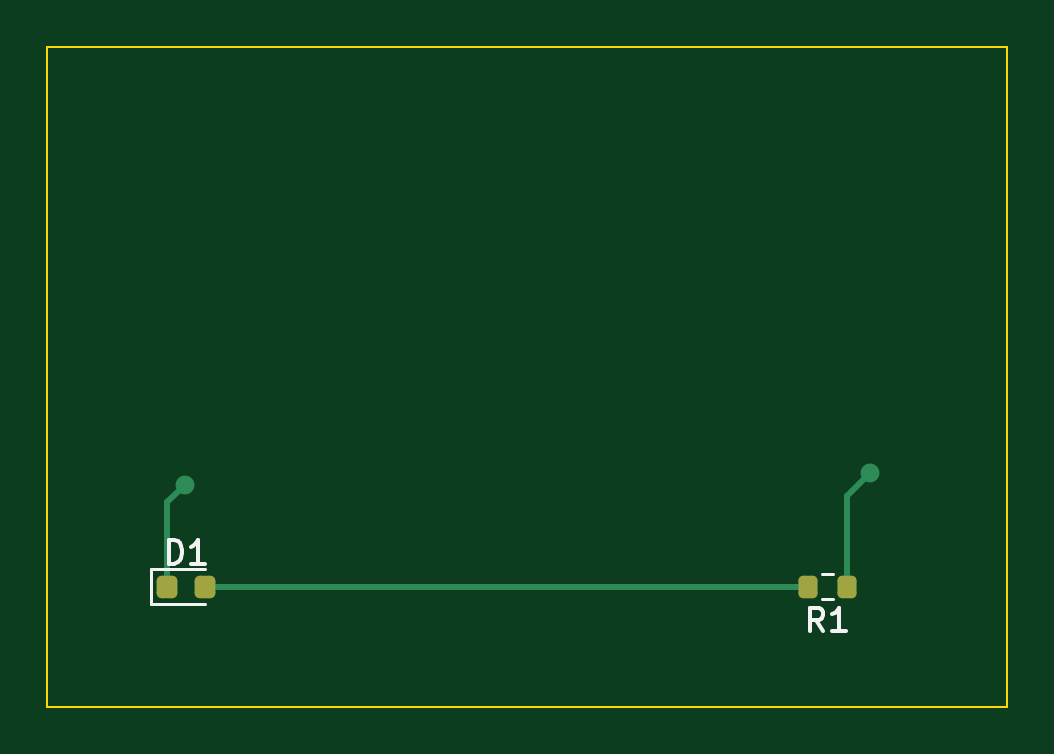
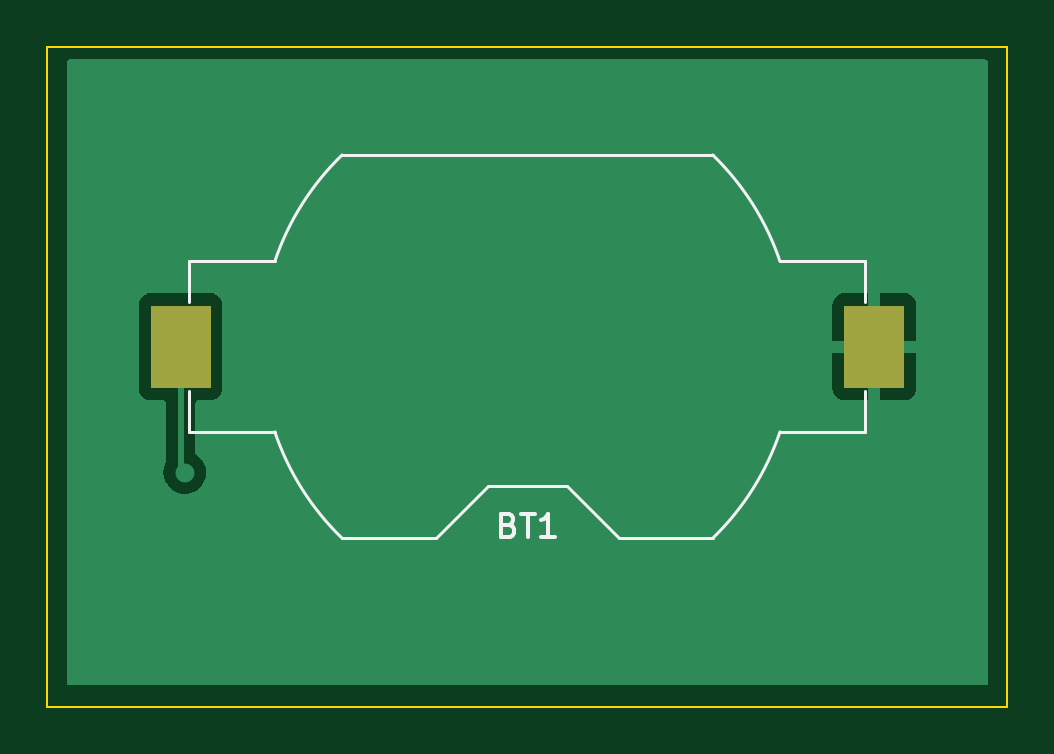
Circuit board: 11 layer files. Board 40.6 x 27.9 mm.
- bottom_copper: coincall-B_Cu.gbr (5769 bytes)
- bottom_mask: coincall-B_Mask.gbr (557 bytes)
- paste: coincall-B_Paste.gbr (552 bytes)
- bottom_silk: coincall-B_Silkscreen.gbr (2798 bytes)
- outline: coincall-Edge_Cuts.gbr (606 bytes)
- top_copper: coincall-F_Cu.gbr (2020 bytes)
- top_mask: coincall-F_Mask.gbr (1355 bytes)
- paste: coincall-F_Paste.gbr (1350 bytes)
- top_silk: coincall-F_Silkscreen.gbr (2428 bytes)
- drill: coincall-NPTH.drl (268 bytes)
- drill: coincall-PTH.drl (347 bytes)

=== bottom_copper: coincall-B_Cu.gbr ===
%TF.GenerationSoftware,KiCad,Pcbnew,7.0.9*%
%TF.CreationDate,2023-11-14T02:28:07+09:00*%
%TF.ProjectId,coincall,636f696e-6361-46c6-9c2e-6b696361645f,rev?*%
%TF.SameCoordinates,Original*%
%TF.FileFunction,Copper,L2,Bot*%
%TF.FilePolarity,Positive*%
%FSLAX46Y46*%
G04 Gerber Fmt 4.6, Leading zero omitted, Abs format (unit mm)*
G04 Created by KiCad (PCBNEW 7.0.9) date 2023-11-14 02:28:07*
%MOMM*%
%LPD*%
G01*
G04 APERTURE LIST*
%TA.AperFunction,SMDPad,CuDef*%
%ADD10R,2.540000X3.510000*%
%TD*%
%TA.AperFunction,ViaPad*%
%ADD11C,0.800000*%
%TD*%
%TA.AperFunction,Conductor*%
%ADD12C,0.250000*%
%TD*%
G04 APERTURE END LIST*
D10*
%TO.P,BT1,1,+*%
%TO.N,VCC*%
X141680000Y-73660000D03*
%TO.P,BT1,2,-*%
%TO.N,GND*%
X112320000Y-73660000D03*
%TD*%
D11*
%TO.N,GND*%
X112500000Y-79500000D03*
%TO.N,VCC*%
X141500000Y-79000000D03*
%TD*%
D12*
%TO.N,GND*%
X112320000Y-79320000D02*
X112500000Y-79500000D01*
X112320000Y-73660000D02*
X112320000Y-79320000D01*
%TO.N,VCC*%
X141500000Y-79000000D02*
X141680000Y-78820000D01*
X141680000Y-78820000D02*
X141680000Y-73660000D01*
%TD*%
%TA.AperFunction,Conductor*%
%TO.N,GND*%
G36*
X146443039Y-61519685D02*
G01*
X146488794Y-61572489D01*
X146500000Y-61624000D01*
X146500000Y-87876000D01*
X146480315Y-87943039D01*
X146427511Y-87988794D01*
X146376000Y-88000000D01*
X107624000Y-88000000D01*
X107556961Y-87980315D01*
X107511206Y-87927511D01*
X107500000Y-87876000D01*
X107500000Y-73910000D01*
X110550000Y-73910000D01*
X110550000Y-75462844D01*
X110556401Y-75522372D01*
X110556403Y-75522379D01*
X110606645Y-75657086D01*
X110606649Y-75657093D01*
X110692809Y-75772187D01*
X110692812Y-75772190D01*
X110807906Y-75858350D01*
X110807913Y-75858354D01*
X110942620Y-75908596D01*
X110942627Y-75908598D01*
X111002155Y-75914999D01*
X111002172Y-75915000D01*
X112070000Y-75915000D01*
X112070000Y-73910000D01*
X112570000Y-73910000D01*
X112570000Y-75915000D01*
X113637828Y-75915000D01*
X113637844Y-75914999D01*
X113697372Y-75908598D01*
X113697379Y-75908596D01*
X113832086Y-75858354D01*
X113832093Y-75858350D01*
X113947187Y-75772190D01*
X113947190Y-75772187D01*
X114033350Y-75657093D01*
X114033354Y-75657086D01*
X114083596Y-75522379D01*
X114083598Y-75522372D01*
X114089996Y-75462870D01*
X139909500Y-75462870D01*
X139909501Y-75462876D01*
X139915908Y-75522483D01*
X139966202Y-75657328D01*
X139966206Y-75657335D01*
X140052452Y-75772544D01*
X140052455Y-75772547D01*
X140167664Y-75858793D01*
X140167671Y-75858797D01*
X140212618Y-75875561D01*
X140302517Y-75909091D01*
X140362127Y-75915500D01*
X140930500Y-75915499D01*
X140997539Y-75935183D01*
X141043294Y-75987987D01*
X141054500Y-76039499D01*
X141054500Y-78147414D01*
X141034815Y-78214453D01*
X141003386Y-78247732D01*
X140894127Y-78327113D01*
X140767466Y-78467785D01*
X140672821Y-78631715D01*
X140672818Y-78631722D01*
X140614327Y-78811740D01*
X140614326Y-78811744D01*
X140594540Y-79000000D01*
X140614326Y-79188256D01*
X140614327Y-79188259D01*
X140672818Y-79368277D01*
X140672821Y-79368284D01*
X140767467Y-79532216D01*
X140894129Y-79672888D01*
X141047265Y-79784148D01*
X141047270Y-79784151D01*
X141220192Y-79861142D01*
X141220197Y-79861144D01*
X141405354Y-79900500D01*
X141405355Y-79900500D01*
X141594644Y-79900500D01*
X141594646Y-79900500D01*
X141779803Y-79861144D01*
X141952730Y-79784151D01*
X142105871Y-79672888D01*
X142232533Y-79532216D01*
X142327179Y-79368284D01*
X142385674Y-79188256D01*
X142405460Y-79000000D01*
X142385674Y-78811744D01*
X142327179Y-78631716D01*
X142322110Y-78622936D01*
X142305500Y-78560940D01*
X142305500Y-76039499D01*
X142325185Y-75972460D01*
X142377989Y-75926705D01*
X142429500Y-75915499D01*
X142997871Y-75915499D01*
X142997872Y-75915499D01*
X143057483Y-75909091D01*
X143192331Y-75858796D01*
X143307546Y-75772546D01*
X143393796Y-75657331D01*
X143444091Y-75522483D01*
X143450500Y-75462873D01*
X143450499Y-71857128D01*
X143444091Y-71797517D01*
X143393884Y-71662906D01*
X143393797Y-71662671D01*
X143393793Y-71662664D01*
X143307547Y-71547455D01*
X143307544Y-71547452D01*
X143192335Y-71461206D01*
X143192328Y-71461202D01*
X143057482Y-71410908D01*
X143057483Y-71410908D01*
X142997883Y-71404501D01*
X142997881Y-71404500D01*
X142997873Y-71404500D01*
X142997864Y-71404500D01*
X140362129Y-71404500D01*
X140362123Y-71404501D01*
X140302516Y-71410908D01*
X140167671Y-71461202D01*
X140167664Y-71461206D01*
X140052455Y-71547452D01*
X140052452Y-71547455D01*
X139966206Y-71662664D01*
X139966202Y-71662671D01*
X139915908Y-71797517D01*
X139909501Y-71857116D01*
X139909501Y-71857123D01*
X139909500Y-71857135D01*
X139909500Y-75462870D01*
X114089996Y-75462870D01*
X114089999Y-75462844D01*
X114090000Y-75462827D01*
X114090000Y-73910000D01*
X112570000Y-73910000D01*
X112070000Y-73910000D01*
X110550000Y-73910000D01*
X107500000Y-73910000D01*
X107500000Y-73410000D01*
X110550000Y-73410000D01*
X112070000Y-73410000D01*
X112070000Y-71405000D01*
X112570000Y-71405000D01*
X112570000Y-73410000D01*
X114090000Y-73410000D01*
X114090000Y-71857172D01*
X114089999Y-71857155D01*
X114083598Y-71797627D01*
X114083596Y-71797620D01*
X114033354Y-71662913D01*
X114033350Y-71662906D01*
X113947190Y-71547812D01*
X113947187Y-71547809D01*
X113832093Y-71461649D01*
X113832086Y-71461645D01*
X113697379Y-71411403D01*
X113697372Y-71411401D01*
X113637844Y-71405000D01*
X112570000Y-71405000D01*
X112070000Y-71405000D01*
X111002155Y-71405000D01*
X110942627Y-71411401D01*
X110942620Y-71411403D01*
X110807913Y-71461645D01*
X110807906Y-71461649D01*
X110692812Y-71547809D01*
X110692809Y-71547812D01*
X110606649Y-71662906D01*
X110606645Y-71662913D01*
X110556403Y-71797620D01*
X110556401Y-71797627D01*
X110550000Y-71857155D01*
X110550000Y-73410000D01*
X107500000Y-73410000D01*
X107500000Y-61624000D01*
X107519685Y-61556961D01*
X107572489Y-61511206D01*
X107624000Y-61500000D01*
X146376000Y-61500000D01*
X146443039Y-61519685D01*
G37*
%TD.AperFunction*%
%TD*%
M02*

=== bottom_mask: coincall-B_Mask.gbr ===
%TF.GenerationSoftware,KiCad,Pcbnew,7.0.9*%
%TF.CreationDate,2023-11-14T02:28:07+09:00*%
%TF.ProjectId,coincall,636f696e-6361-46c6-9c2e-6b696361645f,rev?*%
%TF.SameCoordinates,Original*%
%TF.FileFunction,Soldermask,Bot*%
%TF.FilePolarity,Negative*%
%FSLAX46Y46*%
G04 Gerber Fmt 4.6, Leading zero omitted, Abs format (unit mm)*
G04 Created by KiCad (PCBNEW 7.0.9) date 2023-11-14 02:28:07*
%MOMM*%
%LPD*%
G01*
G04 APERTURE LIST*
%ADD10R,2.540000X3.510000*%
G04 APERTURE END LIST*
D10*
%TO.C,BT1*%
X141680000Y-73660000D03*
X112320000Y-73660000D03*
%TD*%
M02*

=== paste: coincall-B_Paste.gbr ===
%TF.GenerationSoftware,KiCad,Pcbnew,7.0.9*%
%TF.CreationDate,2023-11-14T02:28:07+09:00*%
%TF.ProjectId,coincall,636f696e-6361-46c6-9c2e-6b696361645f,rev?*%
%TF.SameCoordinates,Original*%
%TF.FileFunction,Paste,Bot*%
%TF.FilePolarity,Positive*%
%FSLAX46Y46*%
G04 Gerber Fmt 4.6, Leading zero omitted, Abs format (unit mm)*
G04 Created by KiCad (PCBNEW 7.0.9) date 2023-11-14 02:28:07*
%MOMM*%
%LPD*%
G01*
G04 APERTURE LIST*
%ADD10R,2.540000X3.510000*%
G04 APERTURE END LIST*
D10*
%TO.C,BT1*%
X141680000Y-73660000D03*
X112320000Y-73660000D03*
%TD*%
M02*

=== bottom_silk: coincall-B_Silkscreen.gbr ===
%TF.GenerationSoftware,KiCad,Pcbnew,7.0.9*%
%TF.CreationDate,2023-11-14T02:28:07+09:00*%
%TF.ProjectId,coincall,636f696e-6361-46c6-9c2e-6b696361645f,rev?*%
%TF.SameCoordinates,Original*%
%TF.FileFunction,Legend,Bot*%
%TF.FilePolarity,Positive*%
%FSLAX46Y46*%
G04 Gerber Fmt 4.6, Leading zero omitted, Abs format (unit mm)*
G04 Created by KiCad (PCBNEW 7.0.9) date 2023-11-14 02:28:07*
%MOMM*%
%LPD*%
G01*
G04 APERTURE LIST*
%ADD10C,0.150000*%
%ADD11C,0.120000*%
G04 APERTURE END LIST*
D10*
X127785714Y-81211009D02*
X127642857Y-81258628D01*
X127642857Y-81258628D02*
X127595238Y-81306247D01*
X127595238Y-81306247D02*
X127547619Y-81401485D01*
X127547619Y-81401485D02*
X127547619Y-81544342D01*
X127547619Y-81544342D02*
X127595238Y-81639580D01*
X127595238Y-81639580D02*
X127642857Y-81687200D01*
X127642857Y-81687200D02*
X127738095Y-81734819D01*
X127738095Y-81734819D02*
X128119047Y-81734819D01*
X128119047Y-81734819D02*
X128119047Y-80734819D01*
X128119047Y-80734819D02*
X127785714Y-80734819D01*
X127785714Y-80734819D02*
X127690476Y-80782438D01*
X127690476Y-80782438D02*
X127642857Y-80830057D01*
X127642857Y-80830057D02*
X127595238Y-80925295D01*
X127595238Y-80925295D02*
X127595238Y-81020533D01*
X127595238Y-81020533D02*
X127642857Y-81115771D01*
X127642857Y-81115771D02*
X127690476Y-81163390D01*
X127690476Y-81163390D02*
X127785714Y-81211009D01*
X127785714Y-81211009D02*
X128119047Y-81211009D01*
X127261904Y-80734819D02*
X126690476Y-80734819D01*
X126976190Y-81734819D02*
X126976190Y-80734819D01*
X125833333Y-81734819D02*
X126404761Y-81734819D01*
X126119047Y-81734819D02*
X126119047Y-80734819D01*
X126119047Y-80734819D02*
X126214285Y-80877676D01*
X126214285Y-80877676D02*
X126309523Y-80972914D01*
X126309523Y-80972914D02*
X126404761Y-81020533D01*
D11*
%TO.C,BT1*%
X128660000Y-79570000D02*
X130860000Y-81770000D01*
X112690000Y-71760000D02*
X112690000Y-70050000D01*
X141310000Y-75560000D02*
X141310000Y-77270000D01*
X125340000Y-79570000D02*
X128660000Y-79570000D01*
X134847300Y-65550000D02*
X119152700Y-65550000D01*
X112690000Y-77270000D02*
X116308000Y-77270000D01*
X116308000Y-70050000D02*
X112690000Y-70050000D01*
X137692000Y-77270000D02*
X141310000Y-77270000D01*
X119152700Y-81770000D02*
X123140000Y-81770000D01*
X125340000Y-79570000D02*
X123140000Y-81770000D01*
X141310000Y-70050000D02*
X137692000Y-70050000D01*
X141310000Y-71760000D02*
X141310000Y-70050000D01*
X130860000Y-81770000D02*
X134847300Y-81770000D01*
X112690000Y-75560000D02*
X112690000Y-77270000D01*
X116308000Y-77270000D02*
G75*
G03*
X119154629Y-81771789I10692020J3610012D01*
G01*
X119154629Y-65548211D02*
G75*
G03*
X116308000Y-70050000I7845371J-8111789D01*
G01*
X137691998Y-70050001D02*
G75*
G03*
X134845371Y-65548211I-10692018J-3610009D01*
G01*
X134845371Y-81771789D02*
G75*
G03*
X137692000Y-77270000I-7845366J8111785D01*
G01*
%TD*%
M02*

=== outline: coincall-Edge_Cuts.gbr ===
%TF.GenerationSoftware,KiCad,Pcbnew,7.0.9*%
%TF.CreationDate,2023-11-14T02:28:07+09:00*%
%TF.ProjectId,coincall,636f696e-6361-46c6-9c2e-6b696361645f,rev?*%
%TF.SameCoordinates,Original*%
%TF.FileFunction,Profile,NP*%
%FSLAX46Y46*%
G04 Gerber Fmt 4.6, Leading zero omitted, Abs format (unit mm)*
G04 Created by KiCad (PCBNEW 7.0.9) date 2023-11-14 02:28:07*
%MOMM*%
%LPD*%
G01*
G04 APERTURE LIST*
%TA.AperFunction,Profile*%
%ADD10C,0.100000*%
%TD*%
G04 APERTURE END LIST*
D10*
X106680000Y-60960000D02*
X147320000Y-60960000D01*
X147320000Y-88900000D01*
X106680000Y-88900000D01*
X106680000Y-60960000D01*
M02*

=== top_copper: coincall-F_Cu.gbr (2020 bytes, source withheld) ===
=== top_mask: coincall-F_Mask.gbr (1355 bytes, source withheld) ===
=== paste: coincall-F_Paste.gbr (1350 bytes, source withheld) ===
=== top_silk: coincall-F_Silkscreen.gbr ===
%TF.GenerationSoftware,KiCad,Pcbnew,7.0.9*%
%TF.CreationDate,2023-11-14T02:28:07+09:00*%
%TF.ProjectId,coincall,636f696e-6361-46c6-9c2e-6b696361645f,rev?*%
%TF.SameCoordinates,Original*%
%TF.FileFunction,Legend,Top*%
%TF.FilePolarity,Positive*%
%FSLAX46Y46*%
G04 Gerber Fmt 4.6, Leading zero omitted, Abs format (unit mm)*
G04 Created by KiCad (PCBNEW 7.0.9) date 2023-11-14 02:28:07*
%MOMM*%
%LPD*%
G01*
G04 APERTURE LIST*
%ADD10C,0.150000*%
%ADD11C,0.120000*%
G04 APERTURE END LIST*
D10*
X139533333Y-85704819D02*
X139200000Y-85228628D01*
X138961905Y-85704819D02*
X138961905Y-84704819D01*
X138961905Y-84704819D02*
X139342857Y-84704819D01*
X139342857Y-84704819D02*
X139438095Y-84752438D01*
X139438095Y-84752438D02*
X139485714Y-84800057D01*
X139485714Y-84800057D02*
X139533333Y-84895295D01*
X139533333Y-84895295D02*
X139533333Y-85038152D01*
X139533333Y-85038152D02*
X139485714Y-85133390D01*
X139485714Y-85133390D02*
X139438095Y-85181009D01*
X139438095Y-85181009D02*
X139342857Y-85228628D01*
X139342857Y-85228628D02*
X138961905Y-85228628D01*
X140485714Y-85704819D02*
X139914286Y-85704819D01*
X140200000Y-85704819D02*
X140200000Y-84704819D01*
X140200000Y-84704819D02*
X140104762Y-84847676D01*
X140104762Y-84847676D02*
X140009524Y-84942914D01*
X140009524Y-84942914D02*
X139914286Y-84990533D01*
X111809405Y-82844819D02*
X111809405Y-81844819D01*
X111809405Y-81844819D02*
X112047500Y-81844819D01*
X112047500Y-81844819D02*
X112190357Y-81892438D01*
X112190357Y-81892438D02*
X112285595Y-81987676D01*
X112285595Y-81987676D02*
X112333214Y-82082914D01*
X112333214Y-82082914D02*
X112380833Y-82273390D01*
X112380833Y-82273390D02*
X112380833Y-82416247D01*
X112380833Y-82416247D02*
X112333214Y-82606723D01*
X112333214Y-82606723D02*
X112285595Y-82701961D01*
X112285595Y-82701961D02*
X112190357Y-82797200D01*
X112190357Y-82797200D02*
X112047500Y-82844819D01*
X112047500Y-82844819D02*
X111809405Y-82844819D01*
X113333214Y-82844819D02*
X112761786Y-82844819D01*
X113047500Y-82844819D02*
X113047500Y-81844819D01*
X113047500Y-81844819D02*
X112952262Y-81987676D01*
X112952262Y-81987676D02*
X112857024Y-82082914D01*
X112857024Y-82082914D02*
X112761786Y-82130533D01*
D11*
%TO.C,R1*%
X139937258Y-83297500D02*
X139462742Y-83297500D01*
X139937258Y-84342500D02*
X139462742Y-84342500D01*
%TO.C,D1*%
X113347500Y-83085000D02*
X111062500Y-83085000D01*
X111062500Y-84555000D02*
X113347500Y-84555000D01*
X111062500Y-83085000D02*
X111062500Y-84555000D01*
%TD*%
M02*

=== drill: coincall-NPTH.drl ===
M48
; DRILL file {KiCad 7.0.7} date Mon Jan 22 14:47:46 2024
; FORMAT={-:-/ absolute / inch / decimal}
; #@! TF.CreationDate,2024-01-22T14:47:46+09:00
; #@! TF.GenerationSoftware,Kicad,Pcbnew,7.0.7
; #@! TF.FileFunction,NonPlated,1,2,NPTH
FMAT,2
INCH
%
G90
G05
T0
M30

=== drill: coincall-PTH.drl ===
M48
; DRILL file {KiCad 7.0.7} date Mon Jan 22 14:47:46 2024
; FORMAT={-:-/ absolute / inch / decimal}
; #@! TF.CreationDate,2024-01-22T14:47:46+09:00
; #@! TF.GenerationSoftware,Kicad,Pcbnew,7.0.7
; #@! TF.FileFunction,Plated,1,2,PTH
FMAT,2
INCH
; #@! TA.AperFunction,Plated,PTH,ViaDrill
T1C0.0157
%
G90
G05
T1
X6.4173Y-4.1732
X7.66Y-4.12
T0
M30

